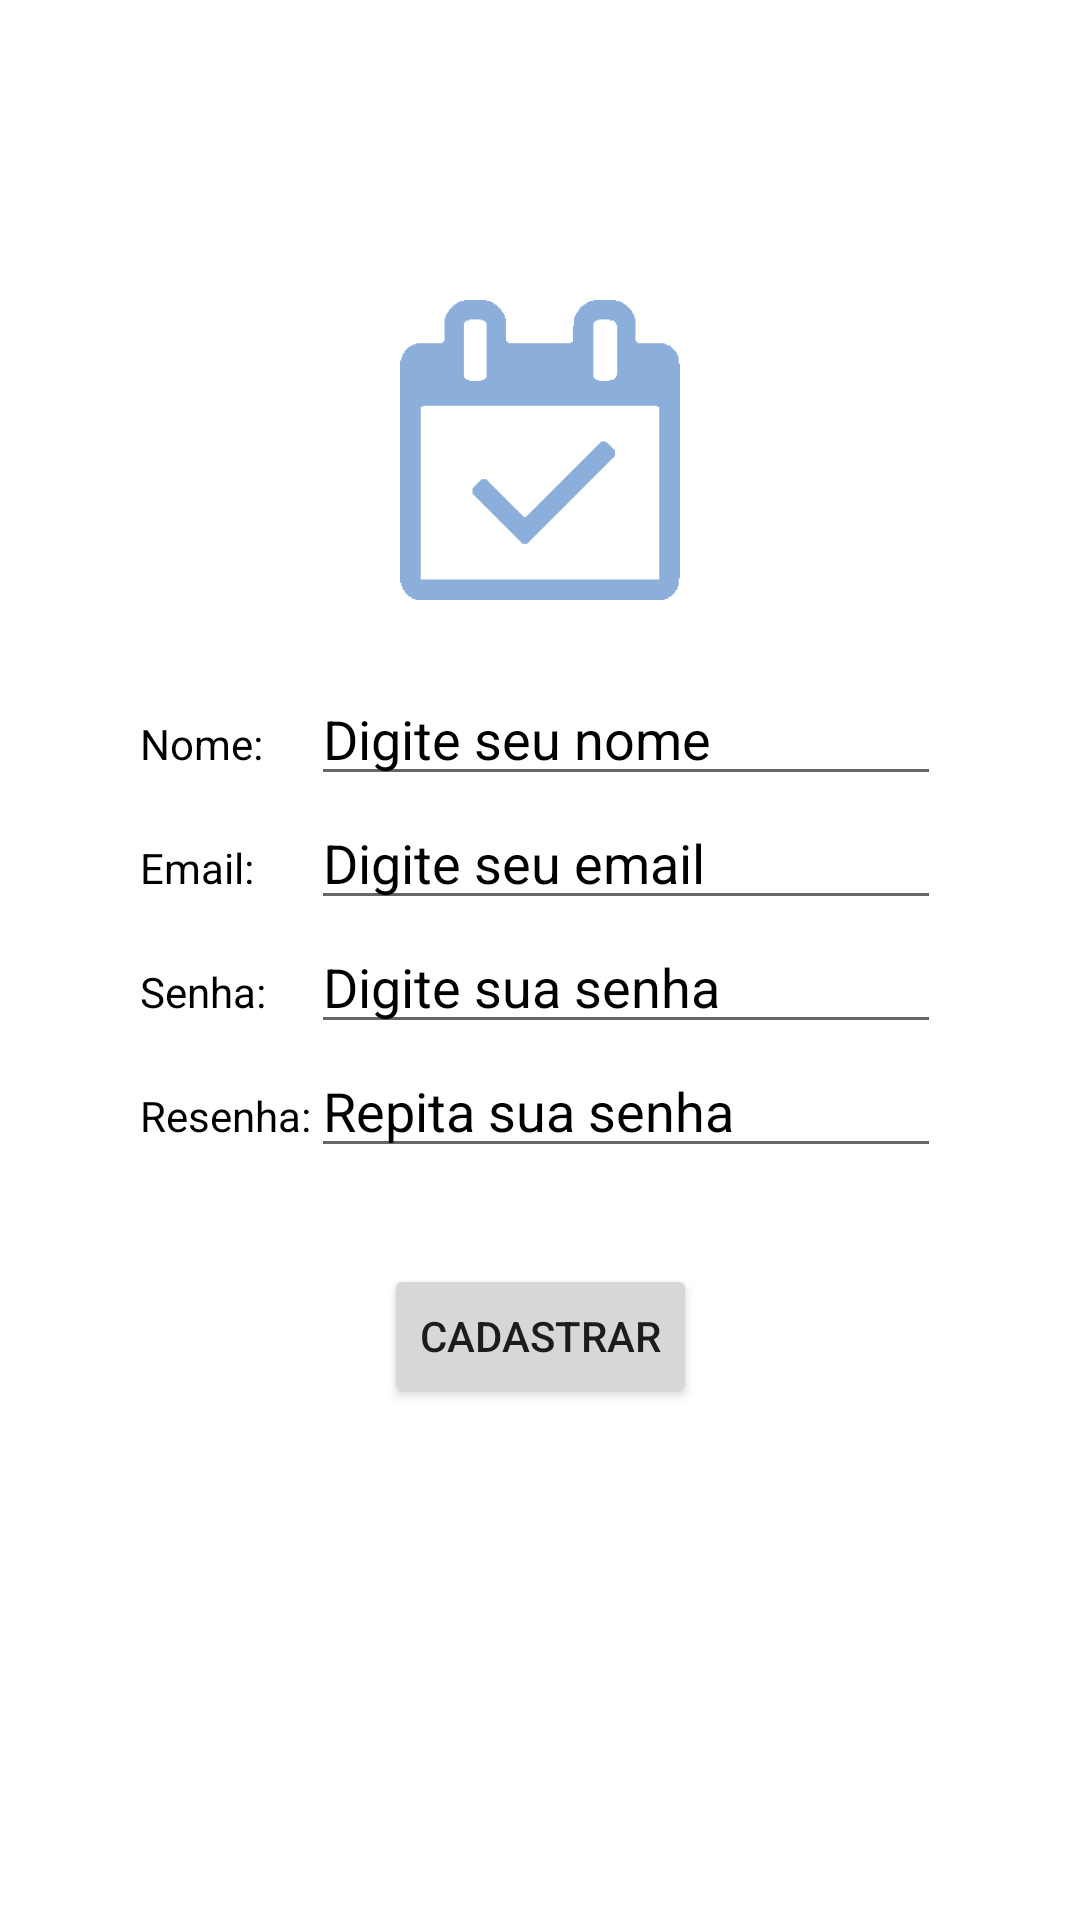

This screen was rendered from an Android layout file. Write that file and the resources it references.
<!-- AndroidManifest.xml: application theme Theme.MeusEventos -->
<!-- res/layout/cadastro_fragment.xml -->
<?xml version="1.0" encoding="utf-8"?>
<androidx.constraintlayout.widget.ConstraintLayout xmlns:android="http://schemas.android.com/apk/res/android"
    xmlns:app="http://schemas.android.com/apk/res-auto"
    xmlns:tools="http://schemas.android.com/tools"
    android:id="@+id/frameLayout2"
    android:layout_width="match_parent"
    android:layout_height="match_parent"
    tools:context=".ui.cadastro.CadastroFragment">

    <ImageView
        android:id="@+id/imageView2"
        android:layout_width="100dp"
        android:layout_height="100dp"
        android:layout_marginTop="100dp"
        android:src="@drawable/eventos"
        app:layout_constraintEnd_toEndOf="parent"
        app:layout_constraintStart_toStartOf="parent"
        app:layout_constraintTop_toTopOf="parent" />

    <TableLayout
        android:id="@+id/tableLayout"
        android:layout_width="wrap_content"
        android:layout_height="wrap_content"
        android:layout_marginTop="24dp"
        app:layout_constraintEnd_toEndOf="parent"
        app:layout_constraintStart_toStartOf="parent"
        app:layout_constraintTop_toBottomOf="@+id/imageView2">

        <TableRow
            android:layout_width="match_parent"
            android:layout_height="match_parent">

            <TextView
                android:id="@+id/textView2"
                android:layout_width="wrap_content"
                android:layout_height="wrap_content"
                android:text="Nome:"
                android:textColor="#000000" />

            <EditText
                android:id="@+id/editTextCadastroNome"
                android:layout_width="wrap_content"
                android:layout_height="wrap_content"
                android:ems="10"
                android:hint="Digite seu nome"
                android:inputType="textPersonName"
                android:textColorHint="#000000" />
        </TableRow>

        <TableRow
            android:layout_width="match_parent"
            android:layout_height="match_parent">

            <TextView
                android:id="@+id/textView3"
                android:layout_width="wrap_content"
                android:layout_height="wrap_content"
                android:text="Email:"
                android:textColor="#000000" />

            <EditText
                android:id="@+id/editTextCadastroEmail"
                android:layout_width="wrap_content"
                android:layout_height="wrap_content"
                android:ems="10"
                android:hint="Digite seu email"
                android:inputType="textEmailAddress"
                android:textColorHint="#000000" />
        </TableRow>

        <TableRow
            android:layout_width="match_parent"
            android:layout_height="match_parent">

            <TextView
                android:id="@+id/textView4"
                android:layout_width="wrap_content"
                android:layout_height="wrap_content"
                android:text="Senha:"
                android:textColor="#000000" />

            <EditText
                android:id="@+id/editTextCadastroPassword"
                android:layout_width="wrap_content"
                android:layout_height="wrap_content"
                android:ems="10"
                android:hint="Digite sua senha"
                android:inputType="textPassword"
                android:textColorHint="#000000" />
        </TableRow>

        <TableRow
            android:layout_width="match_parent"
            android:layout_height="match_parent">

            <TextView
                android:id="@+id/textView5"
                android:layout_width="wrap_content"
                android:layout_height="wrap_content"
                android:text="Resenha:"
                android:textColor="#000000" />

            <EditText
                android:id="@+id/editTextCadastroRePassword"
                android:layout_width="wrap_content"
                android:layout_height="wrap_content"
                android:ems="10"
                android:hint="Repita sua senha"
                android:inputType="textPassword"
                android:textColorHint="#000000" />

        </TableRow>

    </TableLayout>

    <Button
        android:id="@+id/buttonCadastroCadastrar"
        android:layout_width="wrap_content"
        android:layout_height="wrap_content"
        android:layout_marginTop="32dp"
        android:text="Cadastrar"
        app:layout_constraintEnd_toEndOf="parent"
        app:layout_constraintStart_toStartOf="parent"
        app:layout_constraintTop_toBottomOf="@+id/tableLayout" />
</androidx.constraintlayout.widget.ConstraintLayout>
<!-- resources referenced by this layout -->
<resources>
  <!-- drawable eventos: png bitmap (drawable, 3100 bytes) -->
  <style name="Theme.MeusEventos" parent="Theme.MaterialComponents.DayNight.DarkActionBar">
          
          <item name="colorPrimary">#3F51B5</item>
          <item name="colorPrimaryVariant">#FF2196F3</item>
          <item name="colorOnPrimary">@color/white</item>
          
          <item name="colorSecondary">@color/teal_200</item>
          <item name="colorSecondaryVariant">@color/teal_700</item>
          <item name="colorOnSecondary">@color/black</item>
          
          <item name="android:statusBarColor" tools:targetApi="l">?attr/colorPrimaryVariant</item>
          
      </style>
  <!-- not gathered from this repository: default colours our renderer supplied (Android Studio template values) -->
  <color name="teal_200">#FF03DAC5</color>
  <color name="teal_700">#FF018786</color>
  <color name="black">#FF000000</color>
  <color name="white">#FFFFFFFF</color>
</resources>
